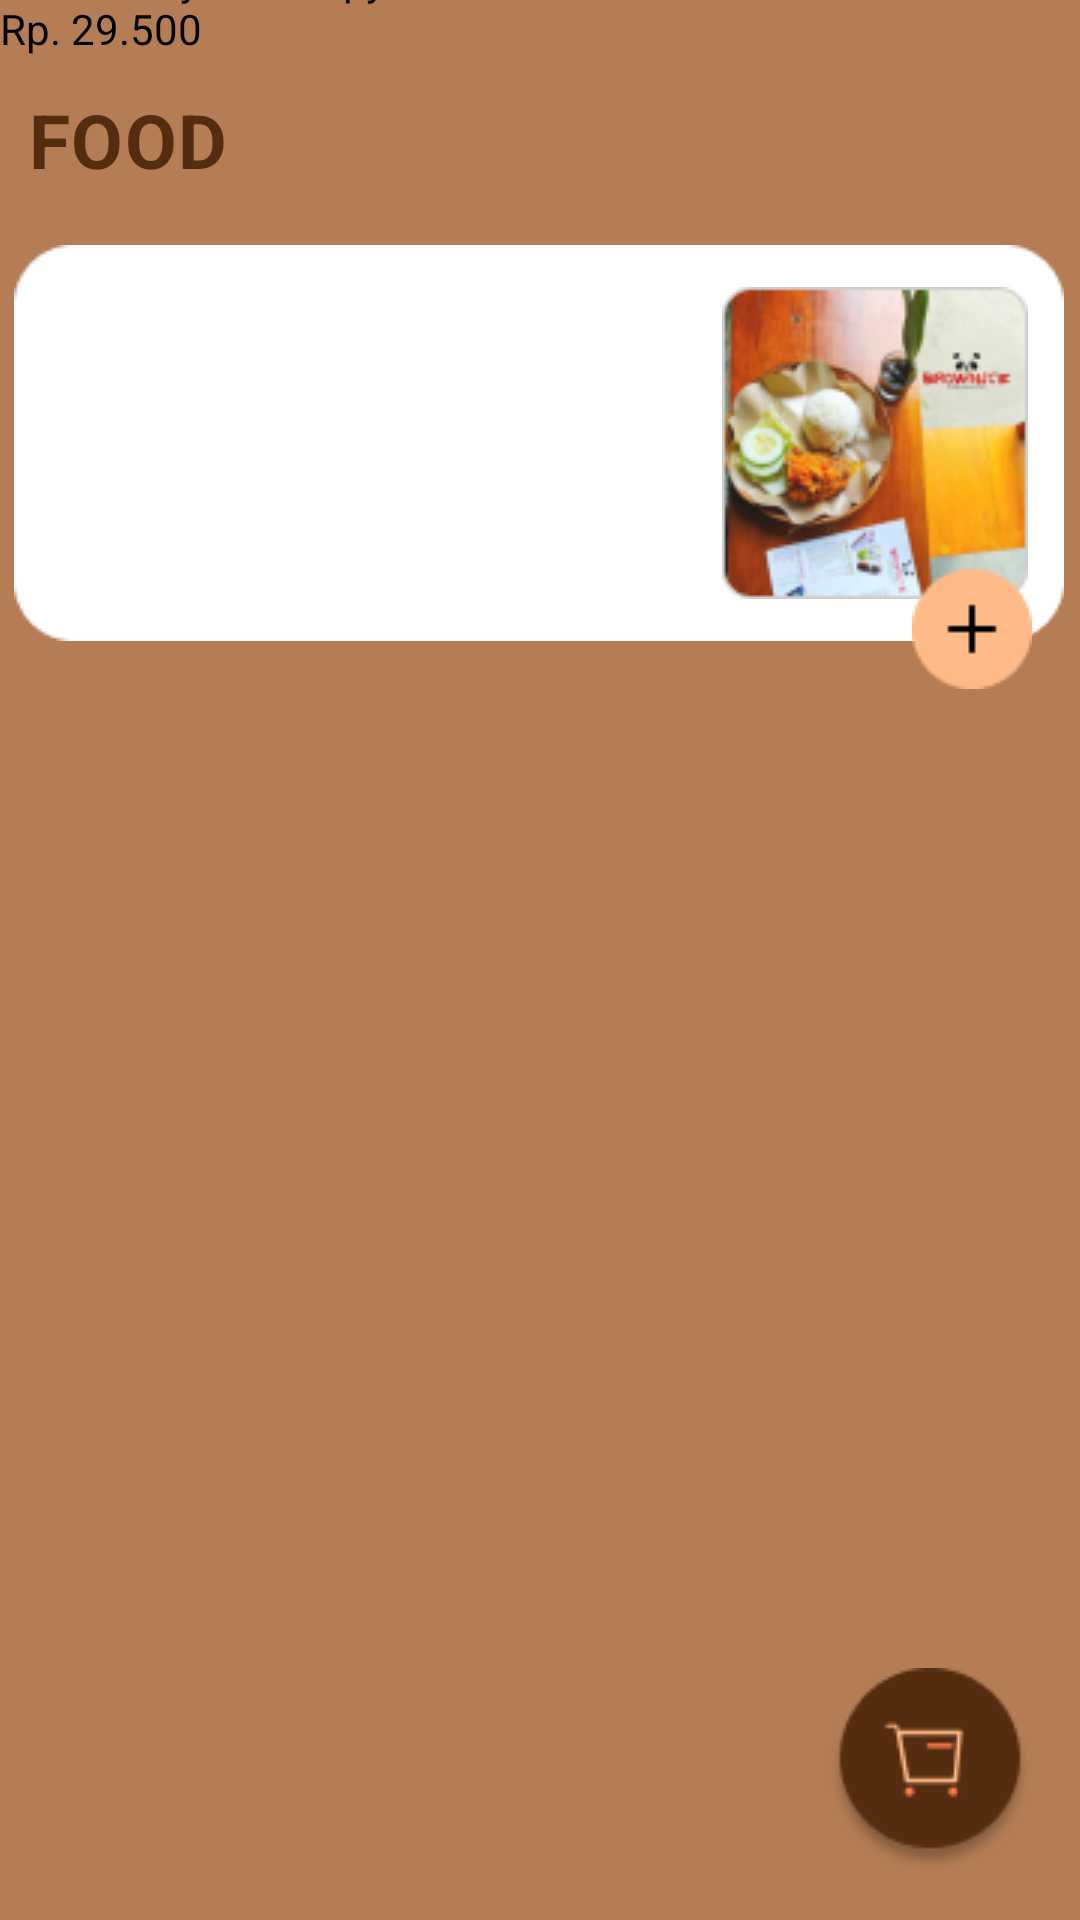

Produce the Android XML layout that renders to this screen, including the resource entries it uses.
<!-- AndroidManifest.xml: application theme Theme.BRoCAF -->
<!-- res/layout/activity_makanan.xml -->
<?xml version="1.0" encoding="utf-8"?>
<androidx.constraintlayout.widget.ConstraintLayout xmlns:android="http://schemas.android.com/apk/res/android"
    xmlns:app="http://schemas.android.com/apk/res-auto"
    xmlns:tools="http://schemas.android.com/tools"
    android:layout_width="match_parent"
    android:layout_height="match_parent"
    android:background="#B47D55"
    tools:context=".BobaActivity">

    <TextView
        android:id="@+id/boba"
        android:layout_width="wrap_content"
        android:layout_height="wrap_content"
        android:layout_marginEnd="284dp"
        android:letterSpacing="0.02"
        android:text="FOOD"
        android:textColor="#542D10"
        android:textSize="25sp"
        android:textStyle="bold"
        app:layout_constraintBottom_toTopOf="@+id/rectangleBoba"
        app:layout_constraintEnd_toEndOf="parent"
        app:layout_constraintTop_toTopOf="parent"
        app:layout_constraintVertical_bias="0.616"
        tools:ignore="MissingConstraints" />

    <ImageView
        android:id="@+id/rectangleBoba"
        android:layout_width="wrap_content"
        android:layout_height="wrap_content"
        app:layout_constraintBottom_toBottomOf="parent"
        app:layout_constraintEnd_toEndOf="parent"
        app:layout_constraintHorizontal_bias="0.459"
        app:layout_constraintStart_toStartOf="parent"
        app:layout_constraintTop_toTopOf="parent"
        app:layout_constraintVertical_bias="0.161"
        app:srcCompat="@drawable/bgputih"
        tools:ignore="MissingConstraints" />

    <TextView
        android:id="@+id/nasiAyam"
        android:layout_width="wrap_content"
        android:layout_height="wrap_content"
        android:text="Nasi Ayam Crispy Sambal"
        android:textColor="@color/black"
        app:layout_constraintBottom_toTopOf="@+id/popular"
        app:layout_constraintEnd_toStartOf="@+id/imgBoba"
        app:layout_constraintHorizontal_bias="0.197"
        app:layout_constraintStart_toStartOf="@+id/rectangleBoba"
        app:layout_constraintTop_toTopOf="@+id/rectangleBoba"
        app:layout_constraintVertical_bias="0.588"
        tools:ignore="MissingConstraints" />

    <TextView
        android:id="@+id/popular"
        android:layout_width="wrap_content"
        android:layout_height="wrap_content"
        android:layout_marginEnd="140dp"
        android:layout_marginBottom="48dp"
        android:text="Populer"
        android:textColor="@color/black"
        app:layout_constraintBottom_toTopOf="@+id/priceNasiAyam2"
        app:layout_constraintEnd_toStartOf="@+id/imgBoba"
        tools:ignore="MissingConstraints" />

    <TextView
        android:id="@+id/priceNasiAyam2"
        android:layout_width="wrap_content"
        android:layout_height="wrap_content"
        android:text="Rp. 29.500"
        android:textColor="@color/black"
        tools:ignore="MissingConstraints"
        tools:layout_editor_absoluteX="46dp"
        tools:layout_editor_absoluteY="195dp" />

    <ImageView
        android:id="@+id/imgBoba"
        android:layout_width="wrap_content"
        android:layout_height="wrap_content"
        android:layout_marginEnd="12dp"
        android:background="@android:color/white"
        android:backgroundTint="@color/white"
        app:layout_constraintBottom_toBottomOf="@+id/rectangleBoba"
        app:layout_constraintEnd_toEndOf="@+id/rectangleBoba"
        app:layout_constraintTop_toTopOf="@+id/rectangleBoba"
        app:srcCompat="@drawable/foodhlm"
        tools:ignore="MissingConstraints" />

    <ImageView
        android:id="@+id/favorite"
        android:layout_width="wrap_content"
        android:layout_height="20dp"
        app:layout_constraintBottom_toTopOf="@+id/priceNasiAyam2"
        app:layout_constraintEnd_toStartOf="@+id/popular"
        app:layout_constraintHorizontal_bias="0.736"
        app:layout_constraintStart_toStartOf="@+id/rectangleBoba"
        app:layout_constraintTop_toBottomOf="@+id/nasiAyam"
        app:layout_constraintVertical_bias="0.075"
        app:srcCompat="@drawable/heart"
        tools:ignore="MissingConstraints" />

    <ImageButton
        android:id="@+id/ButtonPlusNasi"
        android:layout_width="wrap_content"
        android:layout_height="wrap_content"
        android:layout_marginTop="108dp"
        android:background="@android:color/transparent"
        app:layout_constraintEnd_toEndOf="parent"
        app:layout_constraintHorizontal_bias="0.937"
        app:layout_constraintStart_toEndOf="@+id/priceNasiAyam2"
        app:layout_constraintTop_toTopOf="@+id/rectangleBoba"
        app:srcCompat="@drawable/tmblplus"
        tools:ignore="MissingConstraints,SpeakableTextPresentCheck,TouchTargetSizeCheck" />

    <ImageButton
        android:id="@+id/keranjang"
        android:layout_width="wrap_content"
        android:layout_height="wrap_content"
        android:layout_marginEnd="16dp"
        android:layout_marginBottom="16dp"
        android:background="@android:color/transparent"
        app:layout_constraintBottom_toBottomOf="parent"
        app:layout_constraintEnd_toEndOf="parent"
        app:srcCompat="@drawable/tmblblj"
        tools:ignore="MissingConstraints,SpeakableTextPresentCheck" />

    <ImageButton
        android:id="@+id/backMainPage3"
        android:layout_width="32dp"
        android:layout_height="48dp"
        android:background="@android:color/transparent"
        app:layout_constraintBottom_toTopOf="@+id/rectangleBoba"
        app:layout_constraintEnd_toStartOf="@+id/boba"
        app:layout_constraintHorizontal_bias="1.0"
        app:layout_constraintStart_toStartOf="parent"
        app:layout_constraintTop_toTopOf="parent"
        app:layout_constraintVertical_bias="0.652"
        app:srcCompat="@drawable/path"
        tools:ignore="MissingConstraints,SpeakableTextPresentCheck,TouchTargetSizeCheck" />

</androidx.constraintlayout.widget.ConstraintLayout>
<!-- resources referenced by this layout -->
<resources>
  <color name="black">#FF000000</color>
  <color name="white">#FFFFFFFF</color>
  <!-- drawable bgputih: png bitmap (drawable, 1087 bytes) -->
  <!-- drawable foodhlm: png bitmap (drawable, 23964 bytes) -->
  <!-- drawable path: png bitmap (drawable, 246 bytes) -->
  <!-- drawable tmblblj: png bitmap (drawable, 3321 bytes) -->
  <!-- drawable tmblplus: png bitmap (drawable, 801 bytes) -->
  <style name="Theme.BRoCAF" parent="Theme.MaterialComponents.DayNight.DarkActionBar">
          
          <item name="colorPrimary">@color/purple_500</item>
          <item name="colorPrimaryVariant">@color/purple_700</item>
          <item name="colorOnPrimary">@color/white</item>
          
          <item name="colorSecondary">@color/teal_200</item>
          <item name="colorSecondaryVariant">@color/teal_700</item>
          <item name="colorOnSecondary">@color/black</item>
          
          <item name="android:statusBarColor">?attr/colorPrimaryVariant</item>
          
      </style>
  <color name="purple_500">#FF6200EE</color>
  <color name="purple_700">#FF3700B3</color>
  <color name="teal_200">#FF03DAC5</color>
  <color name="teal_700">#FF018786</color>
</resources>
